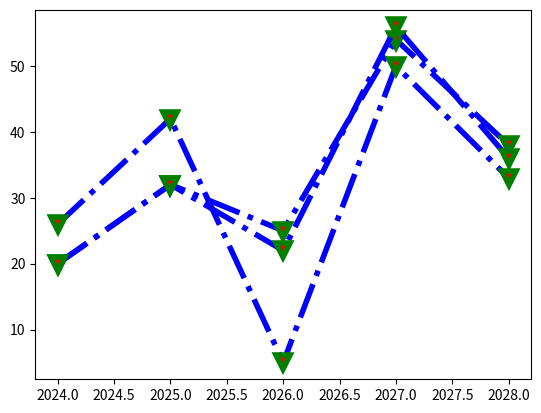

The matplotlib source for this figure:
import matplotlib.pyplot as plt
import numpy as np


x = np.array([2024,2025,2026,2027,2028])
y1 = np.array([20,32,25,54,38])
y2 = np.array([26,42,5,50,33])
y3 = np.array([20,32,22,56,36])

line_style = dict(
    marker = 'v',
    markersize = 10 ,
    markerfacecolor = 'red',
    markeredgecolor = 'green',
    markeredgewidth = 4,
    color = 'blue',
    linewidth = 4,
    linestyle = 'dashdot'
)

plt.plot(x,y1,**line_style)
plt.plot(x,y2,**line_style)
plt.plot(x,y3,**line_style)

plt.show()